Labelled photos from "AIFactory_FruitQC", an image-classification folder in yuri0329/AIFactory_FruitQC. The possible labels are: apple fuji, mandarine hallabong, mandarine onjumilgam, pear chuhwang, pear singo, persimmon bansi, persimmon booyu, persimmon daebong.

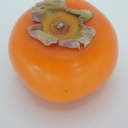
Label: persimmon bansi

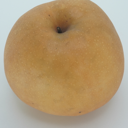
Label: pear singo

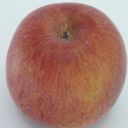
Label: apple fuji

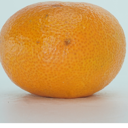
Label: mandarine onjumilgam

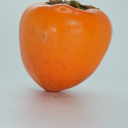
Label: persimmon daebong

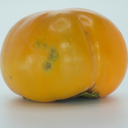
Label: persimmon booyu
